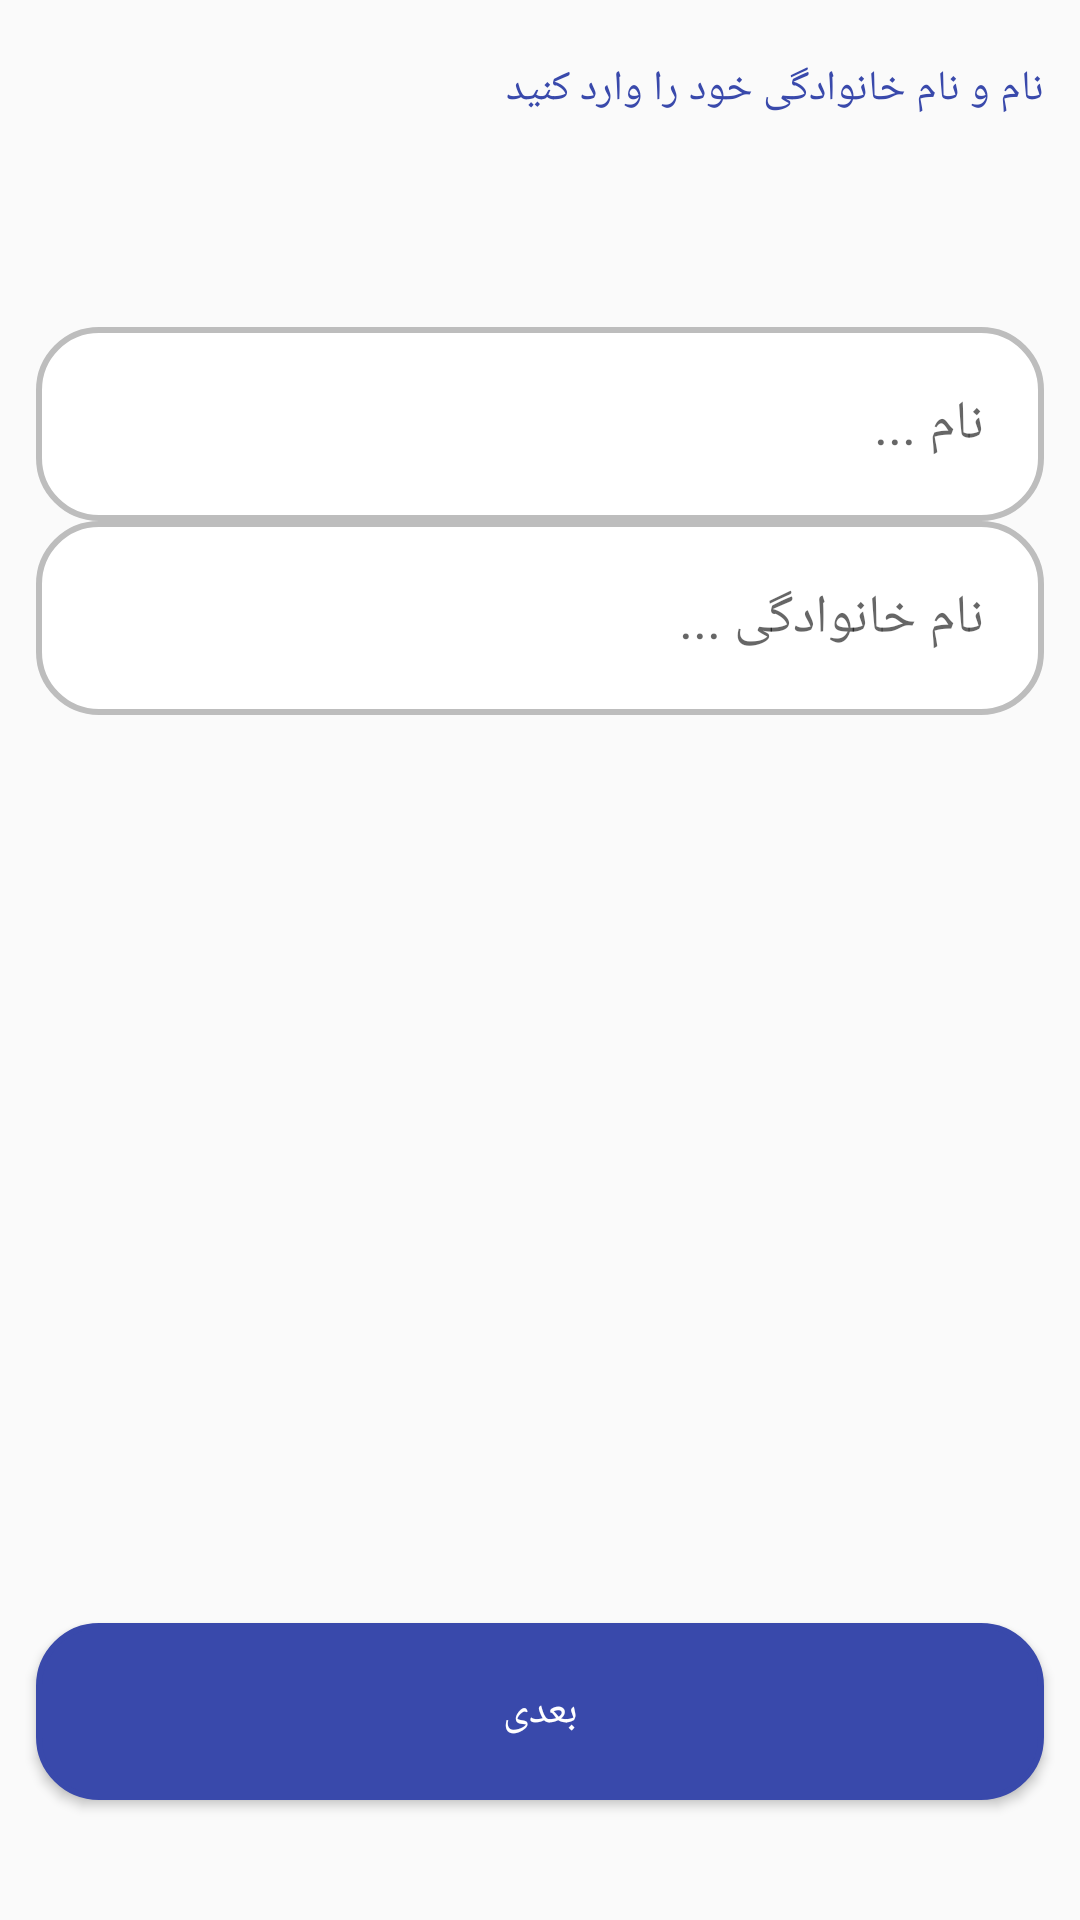

This screen was rendered from an Android layout file. Write that file and the resources it references.
<!-- AndroidManifest.xml: application theme AppTheme -->
<!-- res/layout/activity_signup_page4.xml -->
<?xml version="1.0" encoding="utf-8"?>
<RelativeLayout xmlns:android="http://schemas.android.com/apk/res/android"
    xmlns:app="http://schemas.android.com/apk/res-auto"
    xmlns:tools="http://schemas.android.com/tools"
    android:layout_width="match_parent"
    android:layout_height="match_parent"
    tools:context=".com.example.stdjob.signup.SignupPage4Activity">




    <TextView
        android:layout_width="match_parent"
        android:layout_height="wrap_content"
        android:text="نام و نام خانوادگی خود را وارد کنید "
        android:id="@+id/txt5"
        android:layout_marginTop="20dp"
        android:layout_marginRight="12dp"
        android:layout_marginLeft="12dp"
        android:textColor="@color/colorPrimaryDark"
        android:textAlignment="viewEnd"
        android:gravity="center"
        tools:ignore="RtlCompat" />

    <EditText
        android:id="@+id/edtxt1"
        android:layout_width="match_parent"
        android:layout_height="wrap_content"
        android:layout_below="@+id/txt5"
        android:layout_marginLeft="12dp"
        android:layout_marginTop="70dp"
        android:layout_marginRight="12dp"
        android:background="@drawable/buttonpadding"
        android:gravity="right|center_vertical"
        android:padding="20dp"
        android:hint="نام ..." />

    <EditText
        android:id="@+id/edtxt2"
        android:layout_width="match_parent"
        android:layout_height="wrap_content"
        android:hint="نام خانوادگی ..."
        android:layout_below="@id/edtxt1"

        android:gravity="right|center_vertical"
        android:padding="20dp"
        android:layout_marginRight="12dp"
        android:layout_marginLeft="12dp"
        android:background="@drawable/buttonpadding"/>
    <TextView
        android:id="@+id/alam3"
        android:layout_width="wrap_content"
        android:layout_height="wrap_content"
        android:text=""
        android:layout_marginTop="80dp"
        android:layout_marginRight="20dp"
        android:layout_marginLeft="20dp"
        android:layout_centerHorizontal="true"
        android:textColor="@color/colorPrimaryDark"
        android:textAlignment="center"
        android:layout_below="@+id/edtxt2"
        android:gravity="center"/>
    <Button
        android:id="@+id/btn5"
        android:layout_width="match_parent"
        android:layout_height="wrap_content"
        android:layout_marginLeft="12dp"
        android:layout_marginBottom="40dp"
        android:layout_alignParentBottom="true"
        android:layout_marginRight="12dp"
        android:background="@drawable/buttonpadding2"
        android:text="بعدی"
        android:textColor="@color/icons"
        android:onClick="nextactivity4"
        android:padding="20dp"
        android:gravity="center"/>
</RelativeLayout>
<!-- resources referenced by this layout -->
<resources>
  <color name="colorPrimaryDark">#3949AB</color>
  <color name="icons">#FFFFFF</color>
  <!-- drawable buttonpadding (drawable) -->
  <?xml version="1.0" encoding="utf-8"?>
  <selector xmlns:android="http://schemas.android.com/apk/res/android">
      <item>
          <shape android:shape="rectangle">
              
              <solid android:color="@color/icons" />
              
              <stroke android:width="2dp" android:color="@color/divider" />
  
              
              <corners android:radius="20dp" />
              <padding android:bottom="30dp"/>
  
          </shape>
      </item>
  </selector>
  <!-- drawable buttonpadding2 (drawable) -->
  <?xml version="1.0" encoding="utf-8"?>
  <selector xmlns:android="http://schemas.android.com/apk/res/android">
      <item>
          <shape android:shape="rectangle">
              
              <solid android:color="@color/colorPrimaryDark" />
              
              <stroke android:width="2dp" android:color="@color/colorPrimaryDark" />
  
              
              <corners android:radius="20dp" />
              <padding android:bottom="30dp"/>
          </shape>
      </item>
  </selector>
  <style name="AppTheme" parent="Theme.AppCompat.Light.DarkActionBar">
          
          <item name="colorPrimary">@color/colorPrimary</item>
          <item name="colorPrimaryDark">@color/colorPrimaryDark</item>
          <item name="colorAccent">@color/colorAccent</item>
  
  
  
      </style>
  <color name="divider">#BDBDBD</color>
  <color name="colorPrimary">#4527A0</color>
  <color name="colorAccent">#546E7A</color>
</resources>
